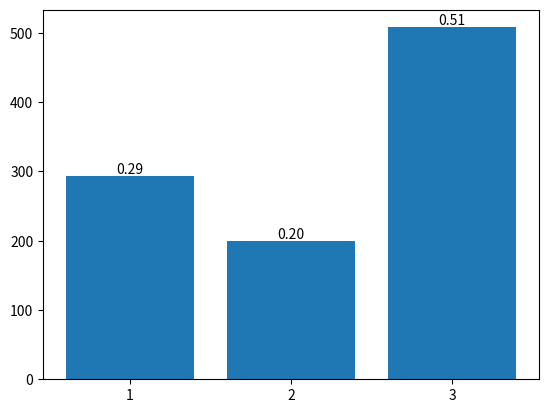

Write the Python code that produced this figure.
import random
from collections import Counter
import matplotlib.pyplot as plt


def random_sample(sequence):
    """
    根据经验CDF来抽样
    键值元组构成序列参数seq[(key1, value1), (key2, value2), ...]
    """
    # 键由小到大排序，实际seq可能是其他离散分布
    seq_new = sorted(sequence, key=lambda pair: pair[0])
    # 获得一个均匀分布的随机数
    u = random.random()
    for k, v in seq_new:
        # 当前值小于随机数u，不抽出样本
        if v < u:
            # CDF，累积概率
            u -= v
            continue
        # 抽出样本
        else:
            return k


if __name__ == '__main__':
    seq = [(2, 0.2), (1, 0.3), (3, 0.5)]

    # 抽样1000次
    res = []
    for i in range(1000):
        res.append(random_sample(seq))

    res_dict = Counter(res)
    plt.xticks([0, 1, 2, 3])
    plt.bar(list(res_dict.keys()), list(res_dict.values()))
    for x, y in zip(list(res_dict.keys()), list(res_dict.values())):
        plt.text(x, y + 20, '%.2f' % (y / 1000), ha='center', va='top')
    plt.show()

